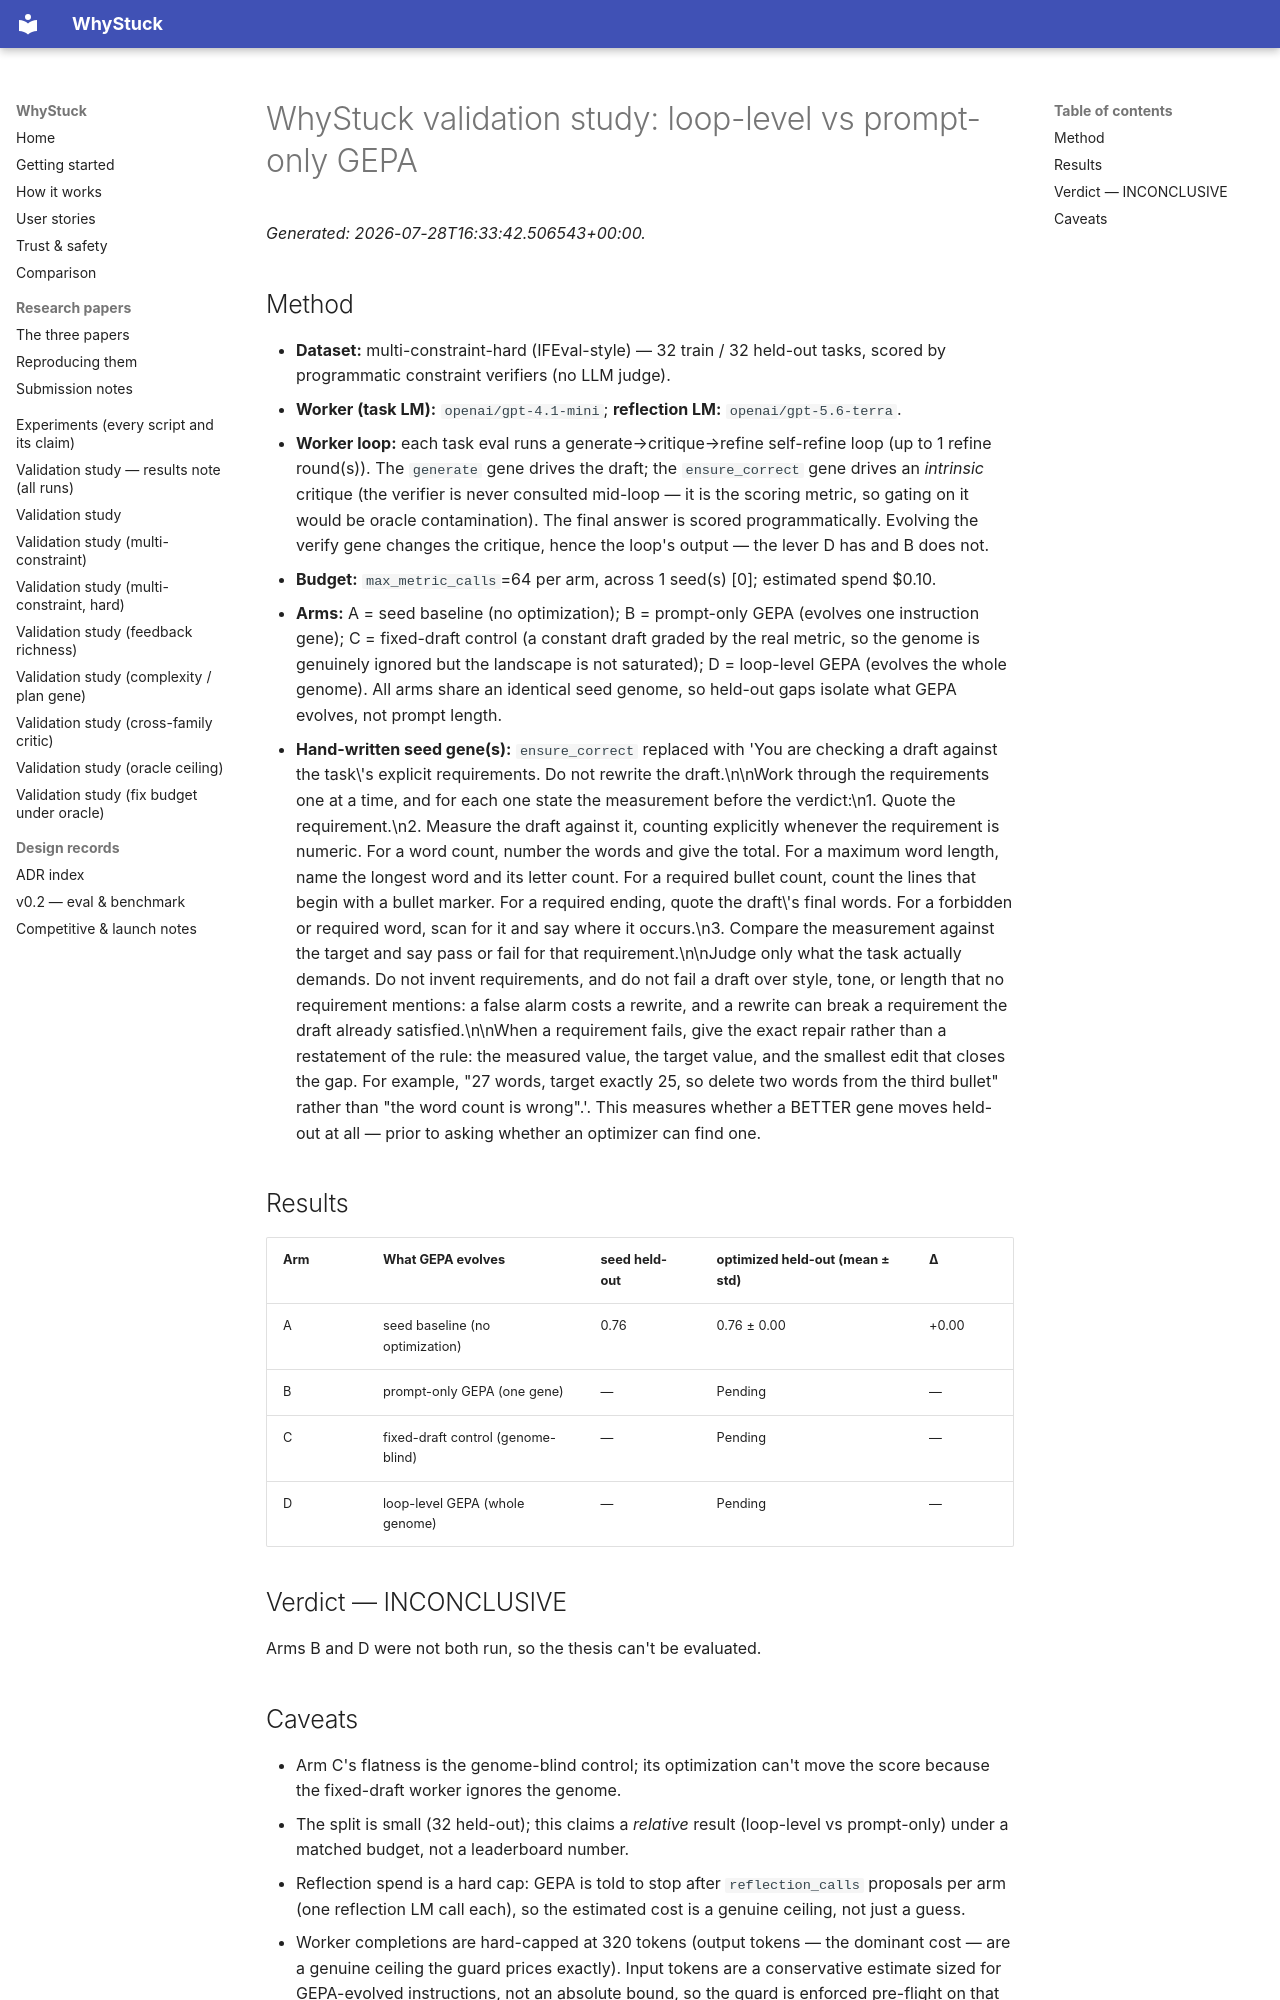

repository: loopgepa/whystuck · page: validation-study-c1-hand/index.html · generator: mkdocs

# WhyStuck validation study: loop-level vs prompt-only GEPA

*Generated: 2026-07-28T16:33:42.506543+00:00.*

## Method

- **Dataset:** multi-constraint-hard (IFEval-style) — 32 train / 32 held-out tasks, scored by programmatic constraint verifiers (no LLM judge).
- **Worker (task LM):** `openai/gpt-4.1-mini`; **reflection LM:** `openai/gpt-5.6-terra`.
- **Worker loop:** each task eval runs a generate→critique→refine self-refine loop (up to 1 refine round(s)). The `generate` gene drives the draft; the `ensure_correct` gene drives an *intrinsic* critique (the verifier is never consulted mid-loop — it is the scoring metric, so gating on it would be oracle contamination). The final answer is scored programmatically. Evolving the verify gene changes the critique, hence the loop's output — the lever D has and B does not.
- **Budget:** `max_metric_calls`=64 per arm, across 1 seed(s) [0]; estimated spend $0.10.
- **Arms:** A = seed baseline (no optimization); B = prompt-only GEPA (evolves one instruction gene); C = fixed-draft control (a constant draft graded by the real metric, so the genome is genuinely ignored but the landscape is not saturated); D = loop-level GEPA (evolves the whole genome). All arms share an identical seed genome, so held-out gaps isolate what GEPA evolves, not prompt length.
- **Hand-written seed gene(s):** `ensure_correct` replaced with 'You are checking a draft against the task\'s explicit requirements. Do not rewrite the draft.\n\nWork through the requirements one at a time, and for each one state the measurement before the verdict:\n1. Quote the requirement.\n2. Measure the draft against it, counting explicitly whenever the requirement is numeric. For a word count, number the words and give the total. For a maximum word length, name the longest word and its letter count. For a required bullet count, count the lines that begin with a bullet marker. For a required ending, quote the draft\'s final words. For a forbidden or required word, scan for it and say where it occurs.\n3. Compare the measurement against the target and say pass or fail for that requirement.\n\nJudge only what the task actually demands. Do not invent requirements, and do not fail a draft over style, tone, or length that no requirement mentions: a false alarm costs a rewrite, and a rewrite can break a requirement the draft already satisfied.\n\nWhen a requirement fails, give the exact repair rather than a restatement of the rule: the measured value, the target value, and the smallest edit that closes the gap. For example, "27 words, target exactly 25, so delete two words from the third bullet" rather than "the word count is wrong".'. This measures whether a BETTER gene moves held-out at all — prior to asking whether an optimizer can find one.

## Results

| Arm | What GEPA evolves | seed held-out | optimized held-out (mean ± std) | Δ |
|-----|-------------------|---------------|---------------------------------|---|
| A | seed baseline (no optimization) | 0.76 | 0.76 ± 0.00 | +0.00 |
| B | prompt-only GEPA (one gene) | — | Pending | — |
| C | fixed-draft control (genome-blind) | — | Pending | — |
| D | loop-level GEPA (whole genome) | — | Pending | — |

## Verdict — INCONCLUSIVE

Arms B and D were not both run, so the thesis can't be evaluated.
